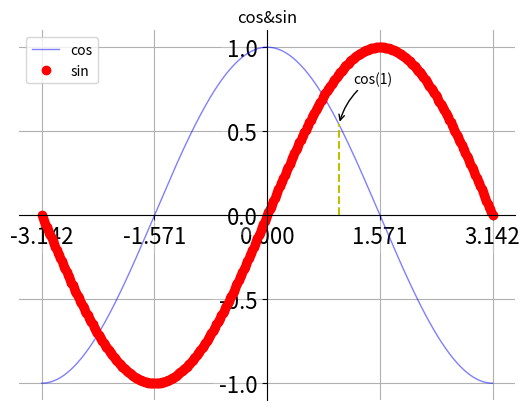

Python code for this plot:
#-*- coding=utf-8 -*-
'''
Created on 2018年11月17日

@author: songxuan
'''
import matplotlib.pyplot as plt
import numpy as np
from matplotlib.lines import lineStyles
from matplotlib.patches import ArrowStyle
plt.figure(1)
x=np.linspace(-np.pi, np.pi, 365, endpoint=True)
c,s=np.cos(x),np.sin(x)
plt.plot(x,c,color="blue",linewidth=1.0,linestyle="-",label="cos",alpha=0.5)#aplha透明度
plt.plot(x,s,"ro",label="sin",linewidth=1.0)
plt.title("cos&sin")
ax=plt.gca()#坐标轴操作
ax.spines["right"].set_color("none")
ax.spines["top"].set_color("none")
ax.spines["left"].set_position(("data",0))
ax.spines["bottom"].set_position(("data",0))
ax.xaxis.set_ticks_position("bottom")
ax.yaxis.set_ticks_position("left")
plt.xticks([-np.pi,-np.pi/2,0,np.pi/2,np.pi])
plt.yticks(np.linspace(-1,1,5))
for label in ax.get_xticklabels()+ax.get_yticklabels():
    label.set_fontsize(16)
    label.set_bbox(dict(facecolor="white",edgecolor="None",alpha=0.2))#坐标数字的背景
plt.legend(loc="upper left")
plt.grid()
# plt.axis([-1,1,-0.5,0.5])#设置显示范围
# plt.fill_between(x, np.abs(x)>0.5, c,c>0.5, color="green",alpha=0.5)#填充
t=1
plt.plot([t,t],[0,np.cos(t)],color="y",linestyle="--")
plt.annotate("cos(1)",xy=[t,np.cos(t)],xycoords="data",xytext=(+10,+30)
             ,textcoords="offset points",arrowprops=dict(arrowstyle="->",connectionstyle="arc3,rad=0.2"))
plt.show()

